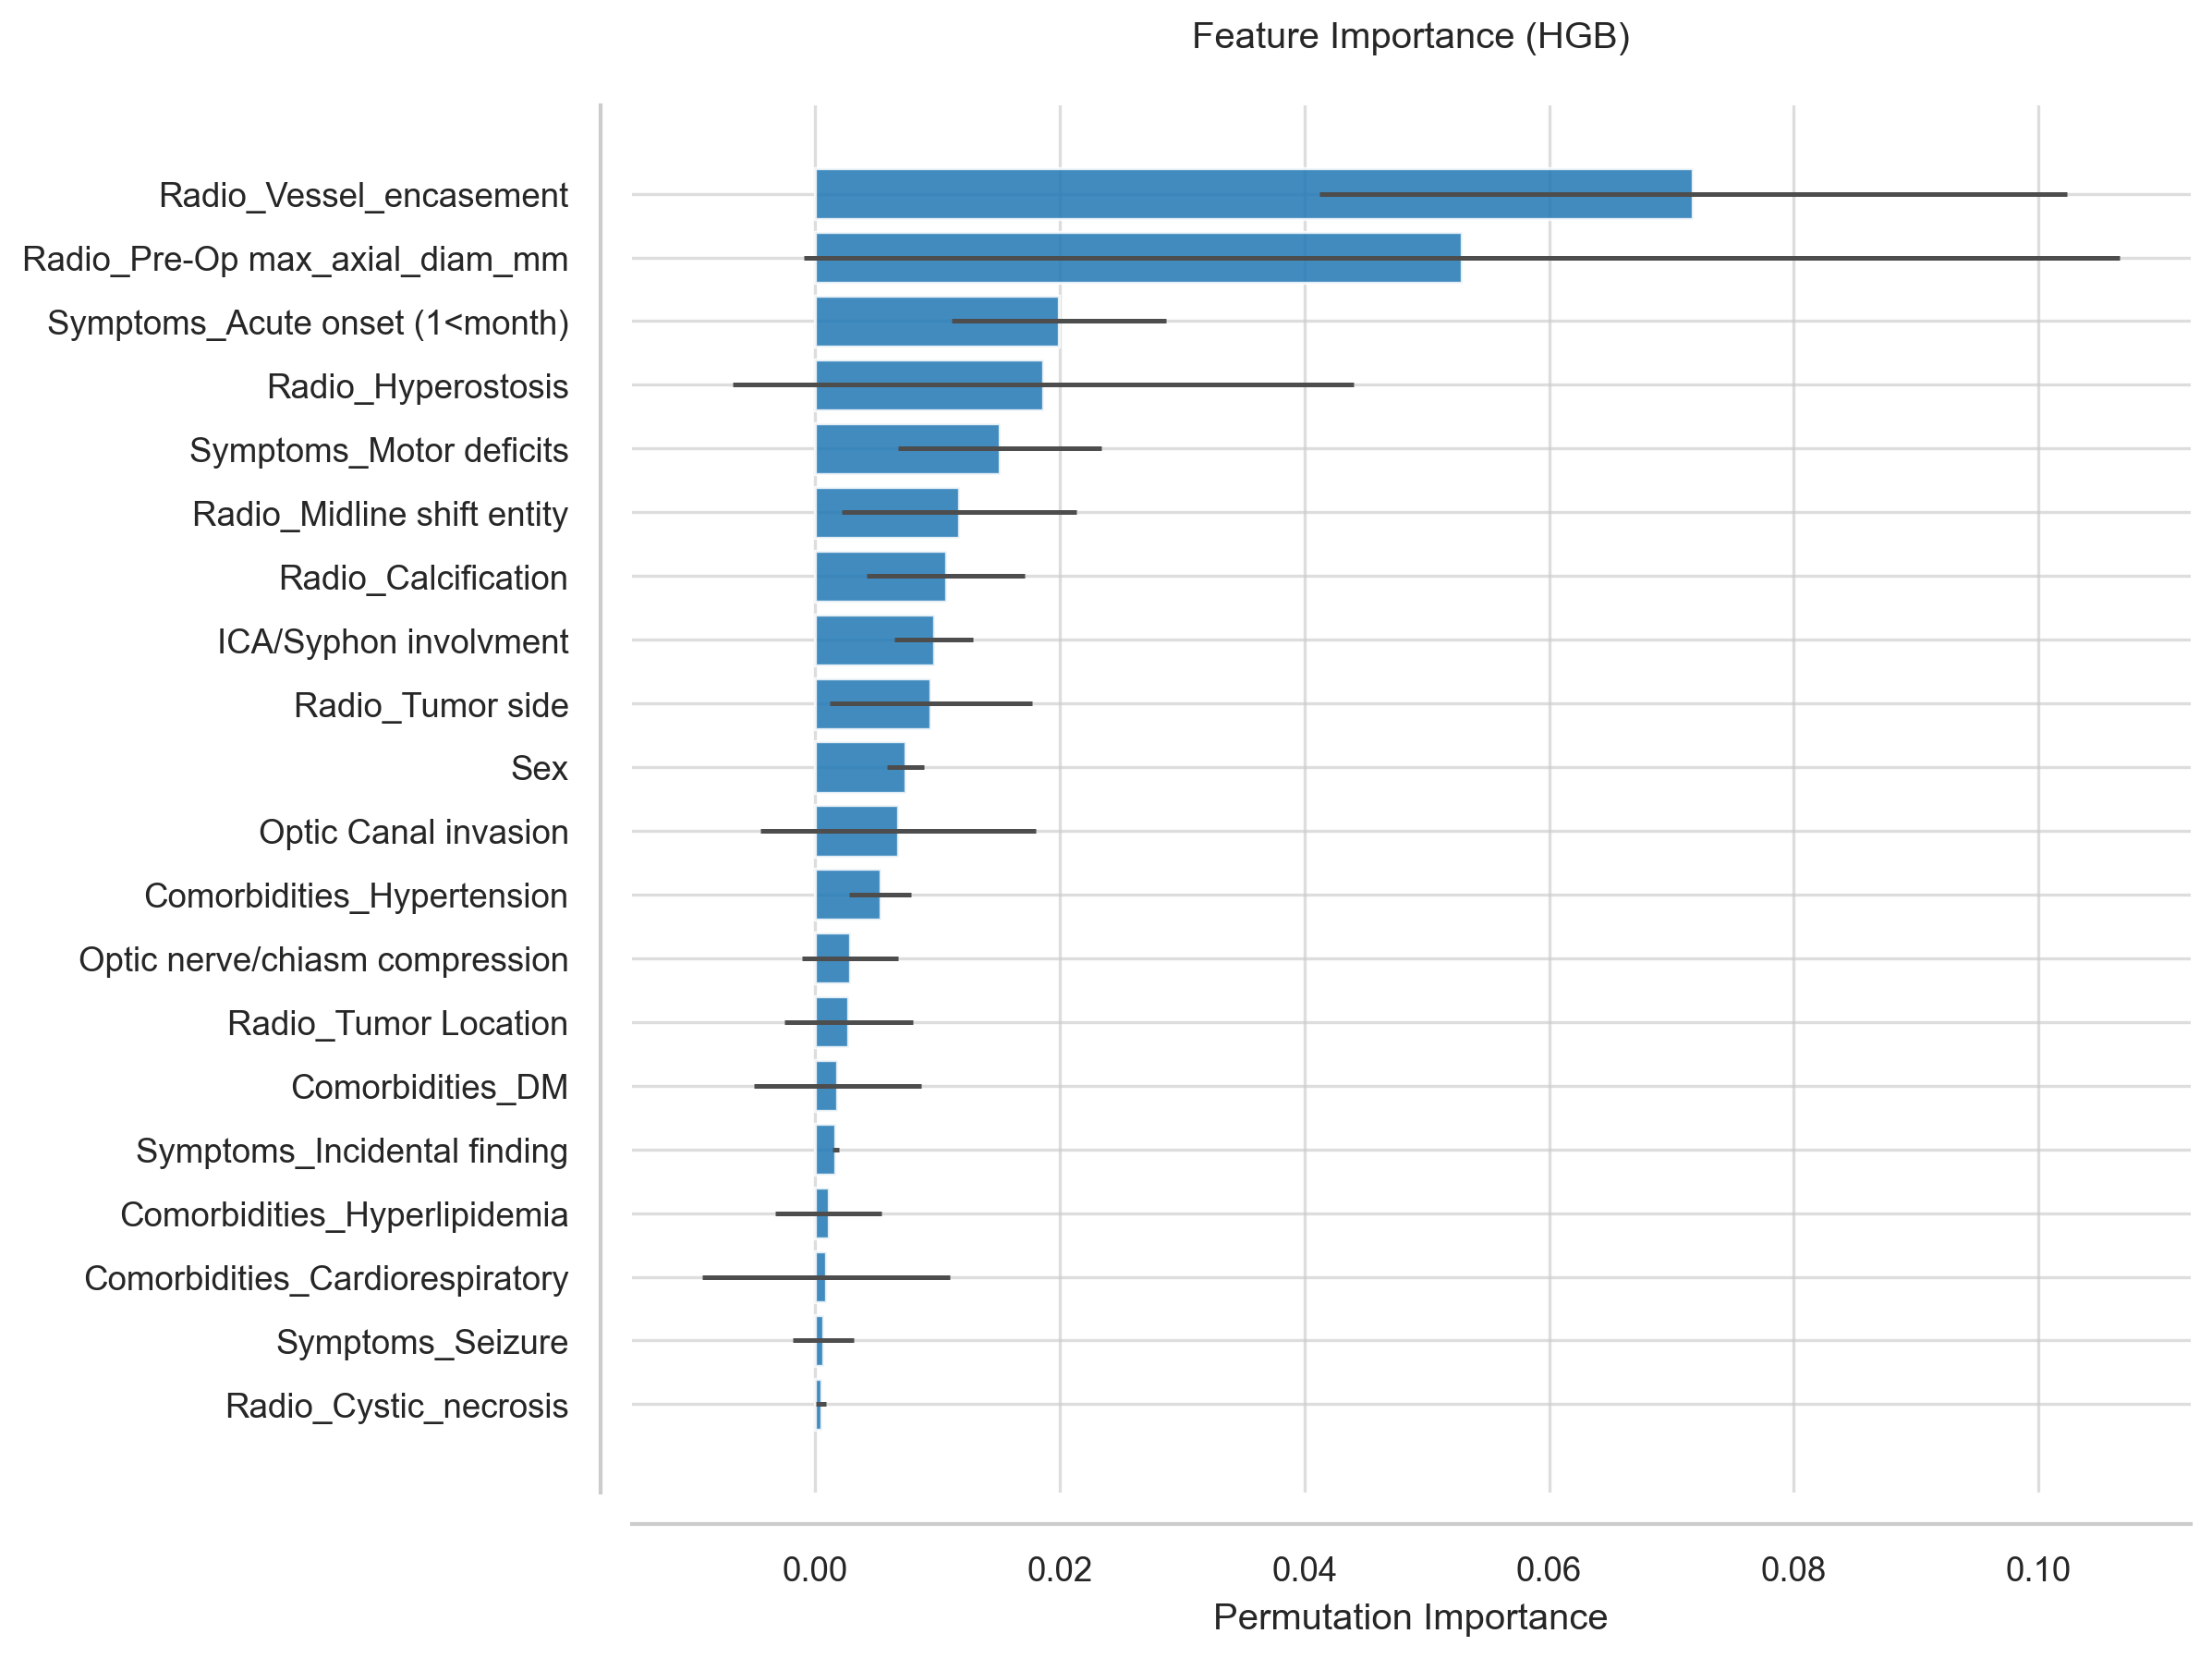

Source data for this figure (header and first rows):
Feature, Importance, Std
Radio_Vessel_encasement, 0.07178, 0.03054
Radio_Pre-Op max_axial_diam_mm, 0.05288, 0.05378
Symptoms_Acute onset (1<month), 0.01989, 0.008768
Radio_Hyperostosis, 0.01865, 0.02536
Symptoms_Motor deficits, 0.01508, 0.008307
Radio_Midline shift entity, 0.01177, 0.009575
Radio_Calcification, 0.01069, 0.006449
ICA/Syphon involvment, 0.009697, 0.003217
Radio_Tumor side, 0.009449, 0.008286
Sex, 0.007377, 0.001515
Optic Canal invasion, 0.006797, 0.01127
Comorbidities_Hypertension, 0.005305, 0.002547
Optic nerve/chiasm compression, 0.002818, 0.003926
Radio_Tumor Location, 0.002735, 0.005285
Comorbidities_DM, 0.001823, 0.006808
Symptoms_Incidental finding, 0.001658, 0.0002621
Comorbidities_Hyperlipidemia, 0.001077, 0.004312
Comorbidities_Cardiorespiratory, 0.0009117, 0.01012
Symptoms_Seizure, 0.0006631, 0.002495
Radio_Cystic_necrosis, 0.0004973, 0.000406
Symptoms_Headache, 0.0004144, 0.006339
Radio_Edema, -0.00116, 0.01023
Symptoms_CN deficits, -0.002984, 0.005078
ASA, -0.003232, 0.001986
Radio_Ventricle involment, -0.004973, 0.004035
Radio_Dural_tail, -0.007294, 0.002338
Pre-Op KPS, -0.007708, 0.01573
Symptoms_Visual deficits, -0.01011, 0.004737
Age, -0.01144, 0.02575
Charlson Comorbidity Index, -0.0184, 0.013
